Run: headless pygame with SDL's dummy video driver; simulated clock (each Clock.tick advances the game by its frame time, no real sleeping); random seed 0; keys injected as events and as key.get_pressed() state; mouse plan: one left click at the window centre at the start of phase 2, then a move to the lower-right quarter at the start of phase 3.
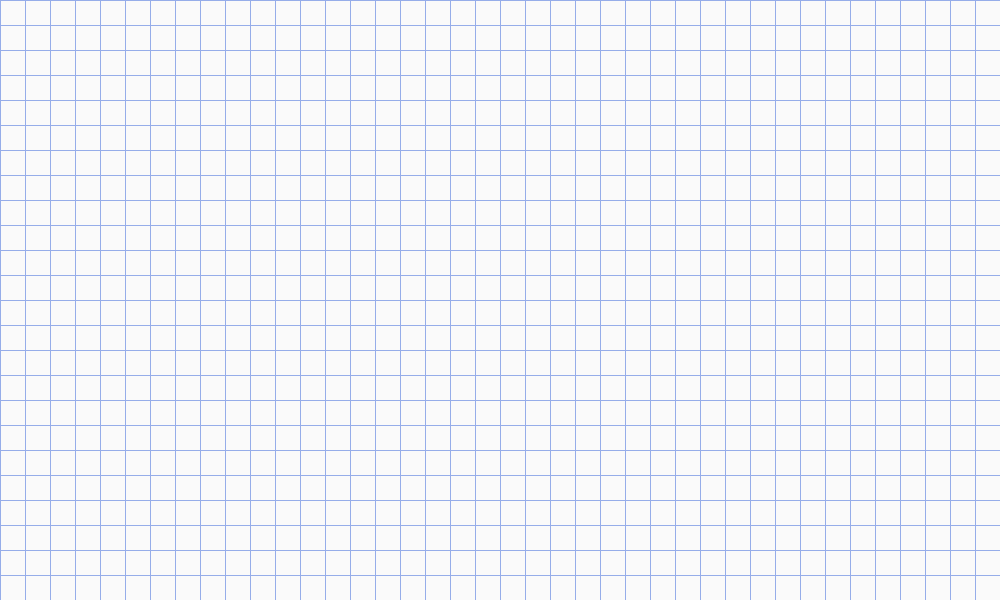
Frame 1 of 4 · flips 1–60 · no input
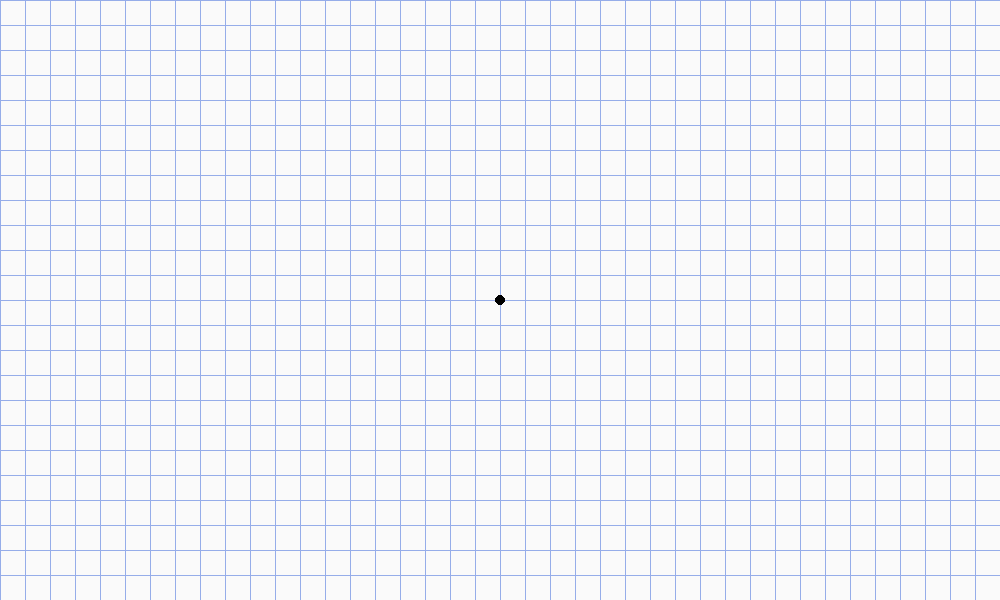
Frame 2 of 4 · flips 61–180 · clicked the window centre · tapped SPACE, RETURN · held RIGHT (→), D
Frame 3 of 4 · flips 181–300 · moved the mouse to the lower-right quarter · held DOWN (↓), S · screen unchanged from frame 2, image omitted
Frame 4 of 4 · flips 301–420 · held LEFT (←), A, UP (↑), W · screen unchanged from frame 3, image omitted

The pygame program that drew these frames:

# Copyright 2022 Alexander L. Hayes
# MIT License

import os
os.environ['PYGAME_HIDE_SUPPORT_PROMPT'] = "hide"

from copy import deepcopy
from enum import Enum
import pygame
from datetime import datetime


pygame.init()
pygame.event.set_blocked(pygame.MOUSEMOTION)

CLOCK = pygame.time.Clock()

BLACK = (0, 0, 0)
WHITE = (255, 255, 255)
LIGHTGRAY = (250, 250, 250)
LIGHTBLUE = (150, 173, 233)
ORANGE = (255, 165, 0)

WIDTH, HEIGHT = 1000, 600

screen = pygame.display.set_mode((WIDTH, HEIGHT))
pygame.display.set_caption("Roof World GUI")


SPACING = 25
POINTS = {}
LINES = []
LINE_MODE = None


def myround(x, base=25):
    return base * round(x/base)

def draw_background(c=LIGHTGRAY):
    screen.fill(c)

def draw_graphpaper(k):
    for i in range(WIDTH // k):
        x = k * i
        y = k * i
        pygame.draw.line(screen, LIGHTBLUE, (x, 0), (x, HEIGHT), 1)
        pygame.draw.line(screen, LIGHTBLUE, (0, y), (WIDTH, y), 1)

def draw_point(x, y, c=BLACK):
    pygame.draw.circle(screen, c, (x, y), 5)

OUT_DIR = "output"



class Operations(Enum):
    ADD_POINT = 1
    ADD_LINE = 2
    TOGGLE_POINT = 3
    RESET = 4


class FlatWorld:

    def __init__(self):
        self.operations = []
        self.points = {}
        self.lines = []

    def add_point(self, x, y):
        self.operations.append((Operations.ADD_POINT, (x, y)))
        self.points[(x, y)] = BLACK

    def toggle_point(self, x, y):
        c = self.points[(x, y)]
        self.operations.append((Operations.TOGGLE_POINT, (x, y)))

        if c == BLACK:
            self.points[(x, y)] = ORANGE
        else:
            self.points[(x, y)] = BLACK

    def add_line(self, x1, y1, x2, y2):
        self.operations.append((Operations.ADD_LINE, (x1, y1, x2, y2)))
        self.lines.append(((x1, y1), (x2, y2)))

    def reset(self):
        self.operations = [(Operations.RESET, (deepcopy(self.operations), deepcopy(self.points), deepcopy(self.lines)))]
        self.points = {}
        self.lines = []

    def undo(self):

        if not self.operations:
            print("Reached furthest point back in history.")
        else:

            last_op, last_value = self.operations.pop()

            match last_op:
                case Operations.ADD_POINT:
                    self.points.pop(last_value, None)
                case Operations.ADD_LINE:
                    self.lines.pop()
                case Operations.TOGGLE_POINT:
                    c = self.points[last_value]
                    if c == BLACK:
                        self.points[last_value] = ORANGE
                    else:
                        self.points[last_value] = BLACK
                case Operations.RESET:
                    ops, pnts, lns = last_value
                    self.operations = ops
                    self.points = pnts
                    self.lines = lns
                case _:
                    raise RuntimeError("Tried to undo an unknown operation.")

    def __repr__(self):
        return str(self.operations) + str(self.points) + str(self.lines)

if __name__ == "__main__":

    DONE = False
    BACKGROUND = True

    fw = FlatWorld()

    """
    Controls:

    - `b`: Turn off graph paper / gray background mode (helpful for taking screenshots)
    - `c`: Reset
    - `s`: Save (TODO)
    - Left Mouse: Place points or toggle point color
    - Right Mouse: Draw lines connecting two points
    """

    while not DONE:
        CLOCK.tick(30)

        for event in pygame.event.get():

            if event.type == pygame.QUIT:
                DONE = True

            if event.type == pygame.KEYDOWN:
                if event.key == pygame.K_b:
                    BACKGROUND = not BACKGROUND

            if event.type == pygame.KEYDOWN:
                # Escape key exits the line drawing prompt
                if event.key == pygame.K_ESCAPE:
                    LINE_MODE = None

            if event.type == pygame.KEYDOWN:
                if event.key == pygame.K_z and pygame.key.get_mods() & pygame.KMOD_LCTRL:
                    fw.undo()

            if event.type == pygame.KEYDOWN:
                # Clear / Reset
                if event.key == pygame.K_c:
                    fw.reset()

            if event.type == pygame.KEYDOWN:
                # Save
                if event.key == pygame.K_s:
                    # TODO(hayesall): Save to an output directory.
                    print("Saving to local file not implemented")

            if event.type == pygame.MOUSEBUTTONUP and event.button == 3:
                # Draw the lines using right click

                if not LINE_MODE:

                    # Make sure there's a point near the right click location:
                    x, y = pygame.mouse.get_pos()

                    x_r, y_r = myround(x), myround(y)

                    if (x_r, y_r) in fw.points:
                        LINE_MODE = (x_r, y_r)

                else:

                    x, y = pygame.mouse.get_pos()
                    x_r, y_r = myround(x), myround(y)

                    if (x_r, y_r) in fw.points:
                        # Found a valid endpoint.
                        fw.add_line(*LINE_MODE, x_r, y_r)
                        LINE_MODE = None

            if event.type == pygame.MOUSEBUTTONUP and event.button == 1:
                # Draw the points using left click

                x, y = pygame.mouse.get_pos()

                x_r, y_r = myround(x), myround(y)

                if fw.points.get((x_r, y_r)):
                    fw.toggle_point(x_r, y_r)
                else:
                    fw.add_point(x_r, y_r)


        if BACKGROUND:
            draw_background(LIGHTGRAY)
            draw_graphpaper(SPACING)
        else:
            draw_background(WHITE)
        for ((x1, y1), (x2, y2)) in fw.lines:
            pygame.draw.line(screen, BLACK, (x1, y1), (x2, y2), 3)
        for (x, y) in fw.points:
            draw_point(x, y, fw.points[(x, y)])
        if LINE_MODE:
            pygame.draw.line(screen, BLACK, LINE_MODE, pygame.mouse.get_pos(), 1)

        pygame.display.flip()

    pygame.quit()
